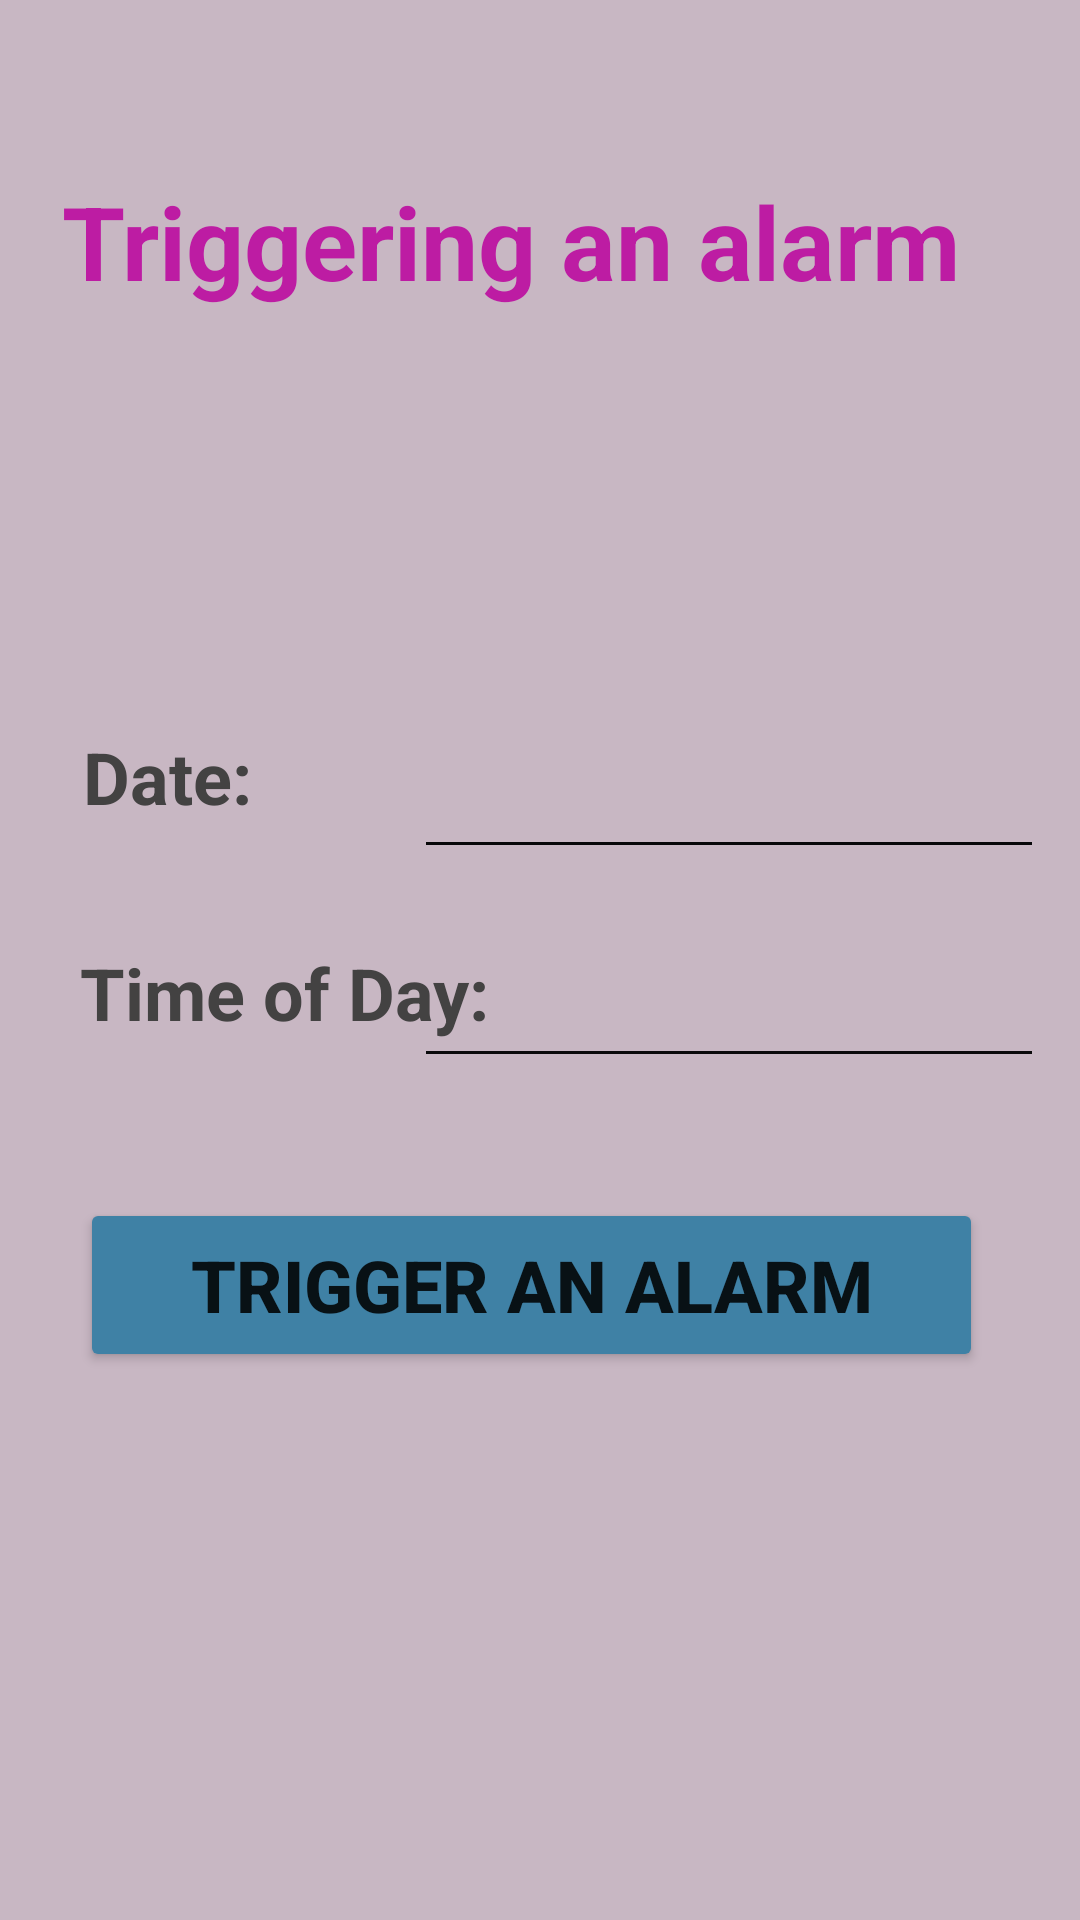

Layout XML and referenced resources for this Android screen:
<!-- AndroidManifest.xml: application theme Theme.MedicineCheck -->
<!-- res/layout/activity_triggeractivity.xml -->
<?xml version="1.0" encoding="utf-8"?>
<androidx.constraintlayout.widget.ConstraintLayout xmlns:android="http://schemas.android.com/apk/res/android"
    xmlns:app="http://schemas.android.com/apk/res-auto"
    xmlns:tools="http://schemas.android.com/tools"
    android:layout_width="match_parent"
    android:layout_height="match_parent"
    android:background="#C8B7C3">

    <TextView
        android:id="@+id/textView12"
        android:layout_width="319dp"
        android:layout_height="64dp"
        android:text="Triggering an alarm"
        android:textColor="#BD1CA3"
        android:textSize="34sp"
        android:textStyle="bold"
        app:layout_constraintBottom_toBottomOf="parent"
        app:layout_constraintEnd_toEndOf="parent"
        app:layout_constraintStart_toStartOf="parent"
        app:layout_constraintTop_toTopOf="parent"
        app:layout_constraintVertical_bias="0.1"
        tools:ignore="MissingConstraints" />

    <TextView
        android:id="@+id/textView13"
        android:layout_width="86dp"
        android:layout_height="48dp"
        android:text="Date:"
        android:textColor="#434242"
        android:textSize="24sp"
        android:textStyle="bold"
        app:layout_constraintBottom_toBottomOf="parent"
        app:layout_constraintEnd_toEndOf="parent"
        app:layout_constraintHorizontal_bias="0.101"
        app:layout_constraintStart_toStartOf="parent"
        app:layout_constraintTop_toTopOf="parent"
        app:layout_constraintVertical_bias="0.41" />

    <TextView
        android:id="@+id/textView14"
        android:layout_width="144dp"
        android:layout_height="45dp"
        android:text="Time of Day:"
        android:textColor="#434242"
        android:textSize="24sp"
        android:textStyle="bold"
        app:layout_constraintBottom_toBottomOf="parent"
        app:layout_constraintEnd_toEndOf="parent"
        app:layout_constraintHorizontal_bias="0.123"
        app:layout_constraintStart_toStartOf="parent"
        app:layout_constraintTop_toTopOf="parent"
        app:layout_constraintVertical_bias="0.529" />

    <EditText
        android:id="@+id/editText1"
        android:layout_width="wrap_content"
        android:layout_height="wrap_content"
        android:backgroundTint="#0A0A0B"
        android:ems="10"
        android:inputType="textPersonName"
        android:minHeight="48dp"
        android:textColor="#0C0C0C"
        app:layout_constraintBottom_toBottomOf="parent"
        app:layout_constraintEnd_toEndOf="parent"
        app:layout_constraintHorizontal_bias="0.92"
        app:layout_constraintStart_toStartOf="parent"
        app:layout_constraintTop_toTopOf="parent"
        app:layout_constraintVertical_bias="0.526"
        tools:ignore="SpeakableTextPresentCheck" />

    <EditText
        android:id="@+id/editText"
        android:layout_width="wrap_content"
        android:layout_height="wrap_content"
        android:backgroundTint="#080809"
        android:ems="10"
        android:inputType="textPersonName"
        android:minHeight="48dp"
        android:textColor="#121212"
        app:layout_constraintBottom_toBottomOf="parent"
        app:layout_constraintEnd_toEndOf="parent"
        app:layout_constraintHorizontal_bias="0.92"
        app:layout_constraintStart_toStartOf="parent"
        app:layout_constraintTop_toTopOf="parent"
        app:layout_constraintVertical_bias="0.408"
        tools:ignore="SpeakableTextPresentCheck" />

    <Button
        android:id="@+id/button3"
        android:layout_width="301dp"
        android:layout_height="58dp"
        android:backgroundTint="#3F81A5"
        android:text="TRIGGER AN ALARM"
        android:textSize="24sp"
        android:textStyle="bold"
        app:layout_constraintBottom_toBottomOf="parent"
        app:layout_constraintEnd_toEndOf="parent"
        app:layout_constraintHorizontal_bias="0.454"
        app:layout_constraintStart_toStartOf="parent"
        app:layout_constraintTop_toTopOf="parent"
        app:layout_constraintVertical_bias="0.686" />
</androidx.constraintlayout.widget.ConstraintLayout>
<!-- resources referenced by this layout -->
<resources>
  <style name="Theme.MedicineCheck" parent="Theme.MaterialComponents.DayNight.DarkActionBar">
          
          <item name="colorPrimary">@color/purple_500</item>
          <item name="colorPrimaryVariant">@color/purple_700</item>
          <item name="colorOnPrimary">@color/white</item>
          
          <item name="colorSecondary">@color/teal_200</item>
          <item name="colorSecondaryVariant">@color/teal_700</item>
          <item name="colorOnSecondary">@color/black</item>
          
          <item name="android:statusBarColor">?attr/colorPrimaryVariant</item>
          
      </style>
  <!-- not gathered from this repository: default colours our renderer supplied (Android Studio template values) -->
  <color name="purple_500">#FF6200EE</color>
  <color name="purple_700">#FF3700B3</color>
  <color name="teal_200">#FF03DAC5</color>
  <color name="teal_700">#FF018786</color>
  <color name="black">#FF000000</color>
  <color name="white">#FFFFFFFF</color>
</resources>
